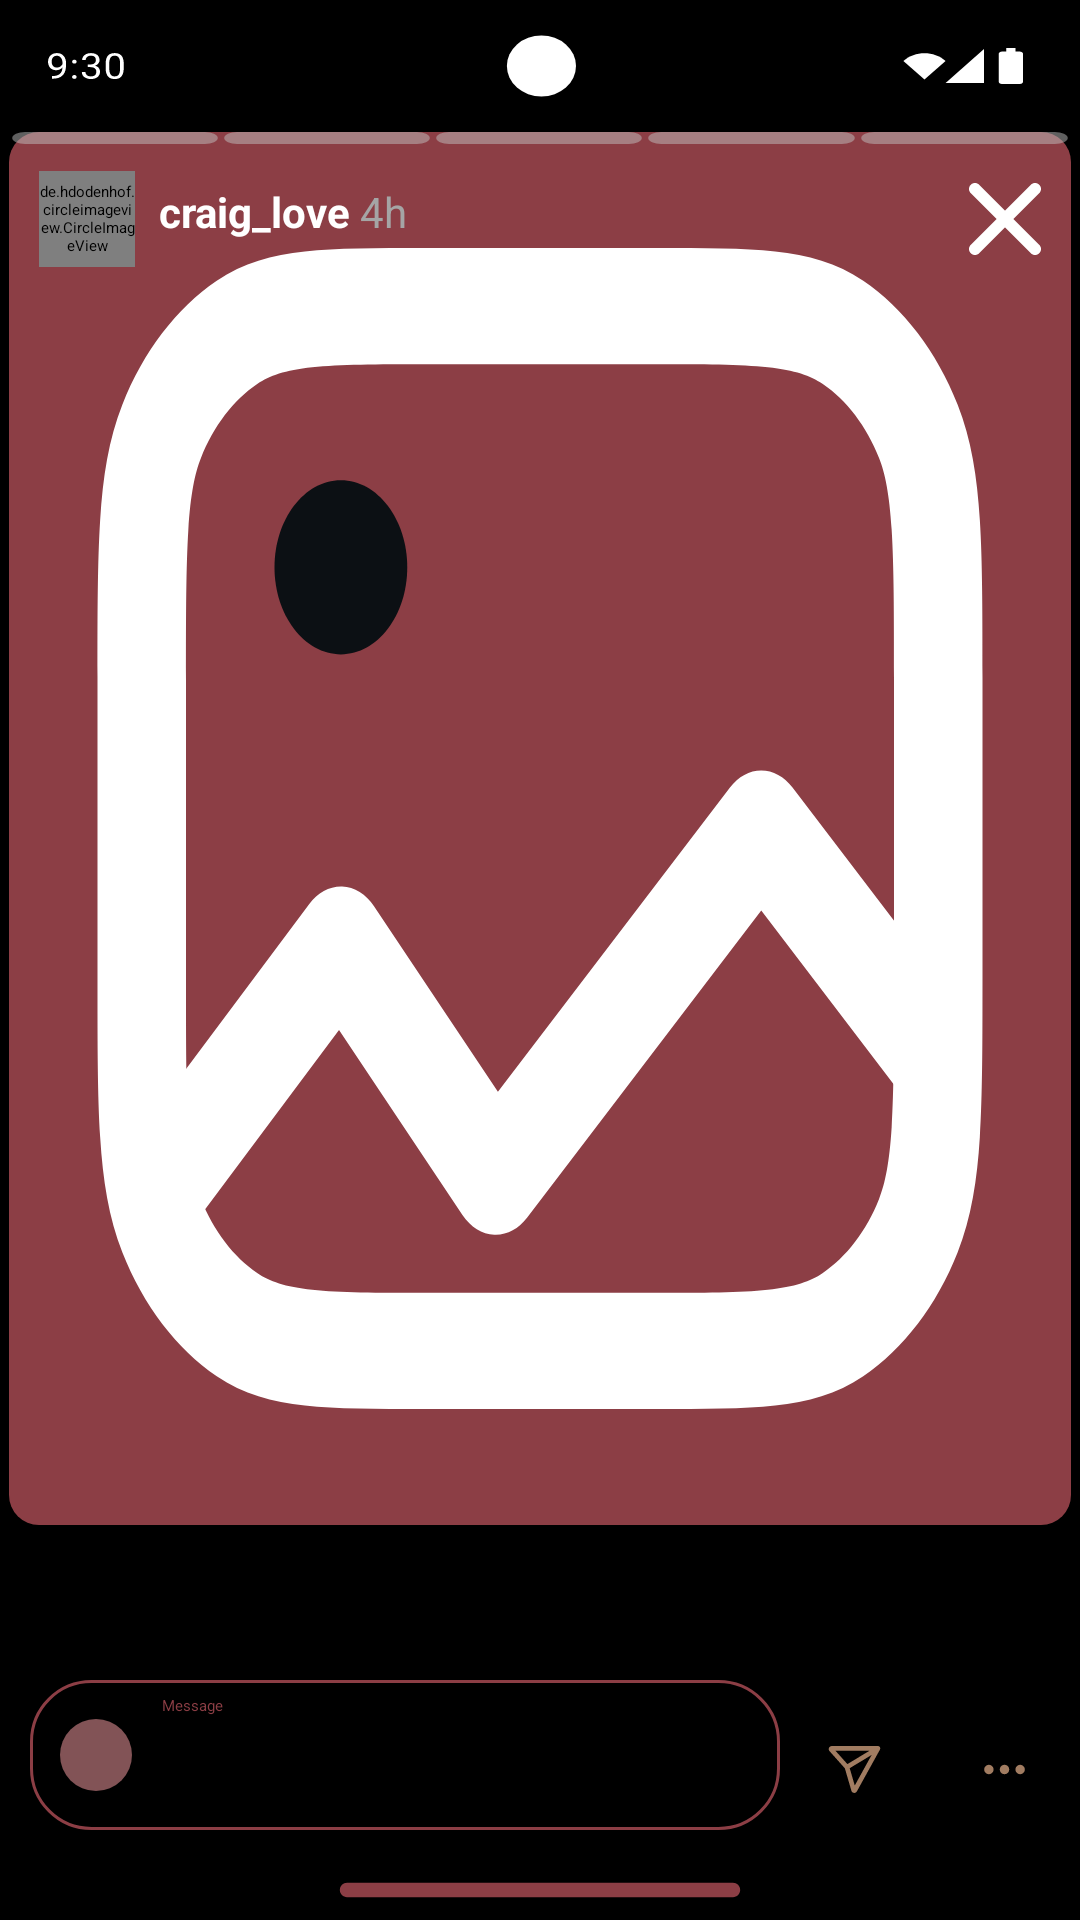

Write the Android layout XML for this screen, with the resource values it uses.
<!-- AndroidManifest.xml: application theme Theme.Assigment_1 -->
<!-- res/layout/story_page.xml -->
<?xml version="1.0" encoding="utf-8"?>
<RelativeLayout xmlns:android="http://schemas.android.com/apk/res/android"
    xmlns:tools="http://schemas.android.com/tools"
    xmlns:app="http://schemas.android.com/apk/res-auto"
    android:id="@+id/main"
    android:layout_width="match_parent"
    android:layout_height="match_parent"
    android:background="@color/black"
    android:orientation="vertical">
    <ImageView
        android:id="@+id/home_bar"
        android:layout_width="match_parent"
        android:layout_height="44dp"
        android:layout_alignParentTop="true"
        android:background="@drawable/status_bar_black"
        >
    </ImageView>
    <LinearLayout

        android:id="@+id/main_i"
        android:orientation="vertical"
        android:layout_above="@id/bottom_nav"
        android:layout_width="match_parent"
        android:layout_height="match_parent"
        android:layout_below="@id/home_bar"
        android:weightSum="10"
        >
        <RelativeLayout
            android:id="@+id/i"
            android:layout_width="match_parent"
            android:layout_height="0dp"
            android:layout_weight="9"
            android:layout_marginStart="3dp"
            android:layout_marginEnd="3dp"
            android:background="@drawable/box_9"
            >

            <ImageView
                android:id="@+id/main_image"
                android:background="@drawable/image8_2"
                android:layout_width="match_parent"
                android:layout_height="match_parent"
                >
            </ImageView>
            <RelativeLayout
                android:layout_width="match_parent"
                android:layout_height="wrap_content"
                android:layout_alignParentTop="true"
                >
                <LinearLayout
                    android:id="@+id/tabs"
                    android:layout_width="match_parent"
                    android:layout_height="wrap_content"
                    android:weightSum="5"
                    android:orientation="horizontal"
                    >
                    <ImageView
                        android:layout_width="0dp"
                        android:layout_height="wrap_content"
                        android:layout_weight="1"
                        android:background="@drawable/grabber"
                        >
                    </ImageView>
                    <ImageView
                        android:layout_width="0dp"
                        android:layout_height="wrap_content"
                        android:layout_weight="1"
                        android:background="@drawable/grabber"
                        >
                    </ImageView>
                    <ImageView
                        android:layout_width="0dp"
                        android:layout_height="wrap_content"
                        android:layout_weight="1"
                        android:background="@drawable/grabber"
                        >
                    </ImageView>
                    <ImageView
                        android:layout_width="0dp"
                        android:layout_height="wrap_content"
                        android:layout_weight="1"
                        android:background="@drawable/grabber"
                        >
                    </ImageView>
                    <ImageView
                        android:layout_width="0dp"
                        android:layout_height="wrap_content"
                        android:layout_weight="1"
                        android:background="@drawable/grabber"
                        >
                    </ImageView>
                </LinearLayout>
                <RelativeLayout
                    android:id="@+id/top_bar"
                    android:layout_width="match_parent"
                    android:layout_height="50dp"
                    android:layout_below="@id/tabs"
                    android:paddingStart="10dp"
                    android:paddingEnd="10dp">

                    <de.hdodenhof.circleimageview.CircleImageView
                        android:id="@+id/profile_pic"
                        android:layout_width="32dp"
                        android:layout_height="32dp"
                        android:layout_centerVertical="true"
                        android:src="@drawable/profile_image"
                         >
                    </de.hdodenhof.circleimageview.CircleImageView>

                    <RelativeLayout
                        android:id="@+id/story_info"
                        android:layout_width="wrap_content"
                        android:layout_height="wrap_content"
                        android:layout_toEndOf="@id/profile_pic"
                        android:layout_marginStart="8dp"
                        android:orientation="vertical">

                        <TextView
                            android:id="@+id/story_name"
                            android:layout_width="wrap_content"
                            android:layout_height="wrap_content"
                            android:text="@string/Story_name"
                            android:textSize="14sp"
                            android:layout_marginTop="13dp"
                            android:textColor="@color/white">
                        </TextView>

                    </RelativeLayout>

                    <LinearLayout
                        android:id="@+id/music_info"
                        android:layout_width="wrap_content"
                        android:layout_height="wrap_content"
                        android:layout_alignParentEnd="true"
                        android:layout_centerVertical="true"
                        android:orientation="horizontal">



                        <ImageView
                            android:id="@+id/close"
                            android:layout_width="wrap_content"
                            android:layout_height="wrap_content"
                            android:layout_marginStart="5dp"
                            android:background="@drawable/close_large"
                            android:textSize="12sp"
                         >
                        </ImageView>
                    </LinearLayout>
                </RelativeLayout>
            </RelativeLayout>
        </RelativeLayout>

    </LinearLayout>
    <LinearLayout
        android:id="@+id/bottom_nav"
        android:layout_width="match_parent"
        android:layout_height="60dp"
      android:layout_above="@id/home_indicator"
        android:background="@color/black"
        android:orientation="horizontal"
        android:weightSum="7">

        <RelativeLayout
            android:id="@+id/message_bar"
            android:layout_width="0dp"
            android:layout_height="50dp"
            android:layout_weight="5"
            android:layout_marginStart="10dp"
            android:background="@drawable/box3_black">
            <ImageView
                android:id="@+id/camera_icon"
                android:layout_width="wrap_content"
                android:layout_height="wrap_content"
                android:layout_centerVertical="true"
                android:layout_marginStart="10dp"
                android:background="@drawable/circle_bg"
                android:padding="7dp"
                android:src="@drawable/camera_filled_white"
                android:scaleType="centerInside">
            </ImageView>
            <EditText
                android:id="@+id/message_input"
                android:layout_width="wrap_content"
                android:layout_height="40dp"
                android:layout_centerVertical="true"
                android:layout_toEndOf="@id/camera_icon"
                android:text="@string/message_2"
                android:textColor="@color/brown"
                android:layout_marginStart="10dp"
                android:layout_marginEnd="10dp"
                android:background="@android:color/transparent">
            </EditText>

        </RelativeLayout>




        <LinearLayout
            android:layout_width="0dp"
            android:layout_height="match_parent"
            android:layout_weight="1"
            android:gravity="center"
            android:orientation="vertical">

            <ImageView
                android:layout_width="25dp"
                android:layout_height="25dp"
                android:background="@drawable/share_brown">
            </ImageView>

        </LinearLayout>
        <LinearLayout
            android:layout_width="0dp"
            android:layout_height="match_parent"
            android:layout_weight="1"
            android:gravity="center"
            android:orientation="vertical">

            <ImageView
                android:id="@+id/options_9"
                android:layout_width="25dp"
                android:layout_height="25dp"
                android:background="@drawable/options_brown">
            </ImageView>

        </LinearLayout>

    </LinearLayout>
    <ImageView
        android:id="@+id/home_indicator"
        android:layout_width="match_parent"
        android:layout_height="20dp"
        android:layout_alignParentBottom="true"

        android:background="@drawable/home_indicator">
    </ImageView>


</RelativeLayout>
<!-- resources referenced by this layout -->
<resources>
  <color name="black">#FF000000</color>
  <color name="brown">#8C3E45</color>
  <color name="white">#FFFFFF</color>
  <!-- drawable box3_black (drawable) -->
  <shape xmlns:android="http://schemas.android.com/apk/res/android"
      android:shape="rectangle">
      <solid android:color="@color/black" />
      <corners android:radius="20dp"
                />
     <size
         android:height="60dp"
         android:width="320dp"
         >
     </size>
      <stroke
          android:width="1dp"
          android:color="@color/brown" />
  
  
  
  </shape>
  <!-- drawable box_9 (drawable) -->
  <shape xmlns:android="http://schemas.android.com/apk/res/android"
      android:shape="rectangle">
      <solid android:color="@color/brown" />
      <corners android:radius="10dp" />
     <size
         android:height="60dp"
         android:width="320dp"
         >
     </size>
  
  
  
  </shape>
  <!-- drawable circle_bg (drawable) -->
  <?xml version="1.0" encoding="utf-8"?>
  <shape xmlns:android="http://schemas.android.com/apk/res/android"
      android:shape="oval">
      <solid android:color="#825356"/>
      <size android:width="24dp" android:height="24dp"/>
  </shape>
  <!-- drawable close_large (drawable) -->
  <vector xmlns:android="http://schemas.android.com/apk/res/android"
      android:width="24dp"
      android:height="24dp"
      android:viewportWidth="8"
      android:viewportHeight="8">
    <path
        android:pathData="M6.8717,7.8061C7.1297,8.0642 7.5482,8.0642 7.8063,7.8061C8.0644,7.548 8.0644,7.1295 7.8063,6.8714L4.9346,3.9998L7.8064,1.128C8.0645,0.8699 8.0645,0.4515 7.8064,0.1934C7.5483,-0.0647 7.1298,-0.0647 6.8717,0.1934L4,3.0651L1.1283,0.1934C0.8702,-0.0647 0.4517,-0.0647 0.1936,0.1934C-0.0645,0.4515 -0.0645,0.8699 0.1936,1.128L3.0653,3.9998L0.1937,6.8714C-0.0644,7.1295 -0.0644,7.548 0.1937,7.8061C0.4518,8.0642 0.8702,8.0642 1.1283,7.8061L4,4.9344L6.8717,7.8061Z"
        android:fillColor="#ffffff"
       />
  </vector>
  <!-- drawable grabber (drawable) -->
  <vector xmlns:android="http://schemas.android.com/apk/res/android"
      android:width="33dp"
      android:height="4dp"
      android:viewportWidth="33"
      android:viewportHeight="4">
    <path
        android:pathData="M2.5,0L30.5,0A2,2 0,0 1,32.5 2L32.5,2A2,2 0,0 1,30.5 4L2.5,4A2,2 0,0 1,0.5 2L0.5,2A2,2 0,0 1,2.5 0z"
        android:fillColor="#80C0C0C0"
        >
    </path>
  
  </vector>
  <!-- drawable home_indicator (drawable) -->
  <vector xmlns:android="http://schemas.android.com/apk/res/android"
      android:width="100dp"
      android:height="121dp"
      android:viewportWidth="375"
      android:viewportHeight="21">
    <path
        android:pathData="M257,10.5C257,9.12 255.88,8 254.5,8H120.5C119.12,8 118,9.12 118,10.5C118,11.88 119.12,13 120.5,13H254.5C255.88,13 257,11.88 257,10.5Z"
        android:fillColor="#8C3E45"/>
  </vector>
  <!-- drawable share_brown (drawable) -->
  <vector xmlns:android="http://schemas.android.com/apk/res/android"
      android:width="32dp"
      android:height="32dp"
      android:viewportWidth="32"
      android:viewportHeight="32">
    <path
        android:pathData="M5.328,8.143C4.649,7.383 5.083,6 6.272,6L26,6C26.354,6 26.681,6.187 26.861,6.492C27.041,6.797 27.046,7.174 26.875,7.484L17.011,25.342C16.448,26.361 14.992,26.142 14.682,25.079L11.88,15.481L5.328,8.143ZM13.953,15.442L16.111,22.836L23.318,9.787L13.953,15.442ZM22.409,8L7.881,8L12.97,13.698L22.409,8Z"
        android:fillColor="#A17C61"
        android:fillType="evenOdd"/>
  </vector>
  <string name="Story_name"><b>craig_love</b><font color="#A5A5A5"> 4h</font> </string>
  <string name="message_2">Message</string>
</resources>
